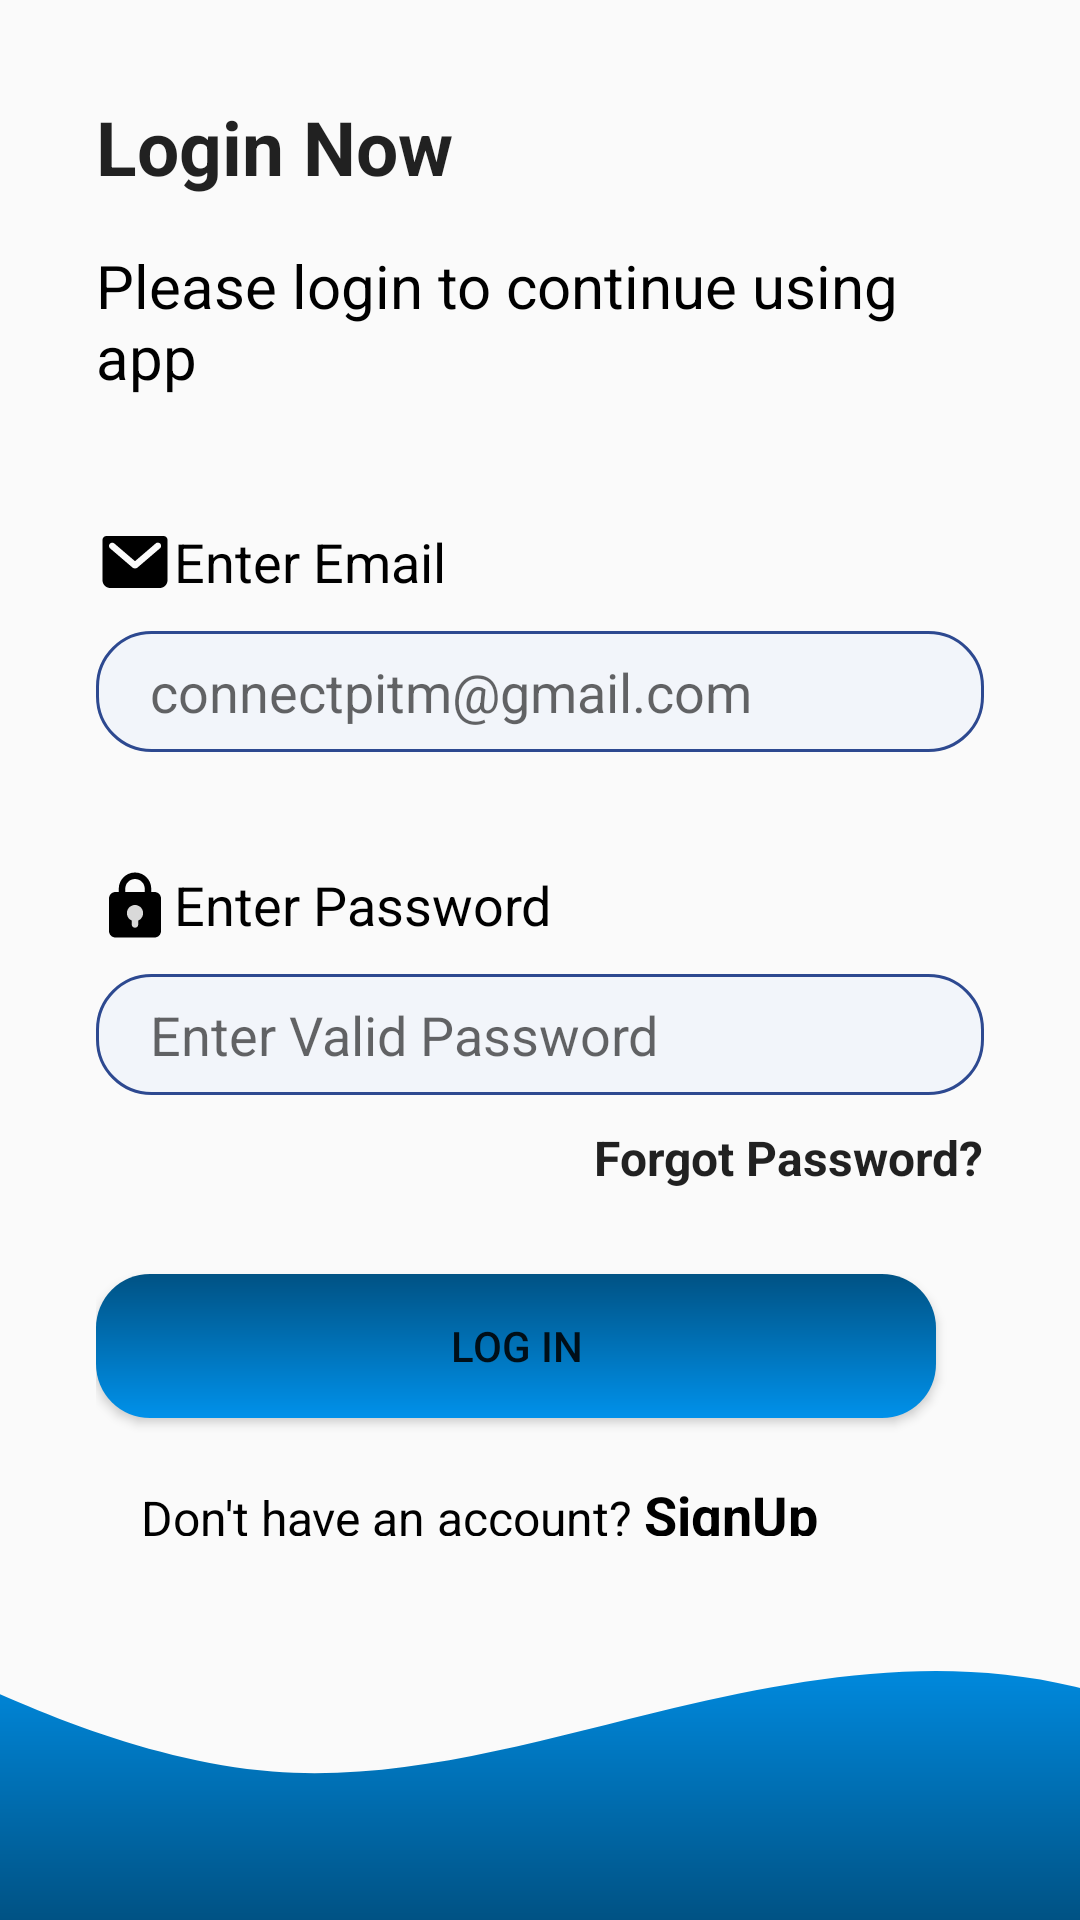

Here is an Android app screen rendered from its layout file. Give the layout XML and the strings, colors and styles it references.
<!-- AndroidManifest.xml: application theme Theme.ConnectPITM -->
<!-- res/layout/activity_faculty_login.xml -->
<?xml version="1.0" encoding="utf-8"?>
<layout xmlns:android="http://schemas.android.com/apk/res/android"
    xmlns:app="http://schemas.android.com/apk/res-auto"
    xmlns:tools="http://schemas.android.com/tools">

    <androidx.constraintlayout.widget.ConstraintLayout
        android:id="@+id/login"
        android:layout_width="match_parent"
        android:layout_height="match_parent">

        <LinearLayout
            android:layout_width="0dp"
            android:layout_height="0dp"
            android:gravity="center_vertical"
            android:orientation="vertical"
            android:padding="32dp"
            app:layout_constraintBottom_toTopOf="@+id/vector"
            app:layout_constraintEnd_toEndOf="parent"
            app:layout_constraintStart_toStartOf="parent"
            app:layout_constraintTop_toTopOf="parent">

            <TextView
                style="@style/TextAppearance.AppCompat.Headline"
                android:layout_width="wrap_content"
                android:layout_height="wrap_content"
                android:text="Login Now"
                android:textSize="25sp"
                android:textStyle="bold" />

            <TextView
                android:id="@+id/pleaseLogin"
                android:layout_width="wrap_content"
                android:layout_height="wrap_content"
                android:layout_marginTop="16dp"
                android:text="Please login to continue using app"
                android:textColor="@color/black"

                android:textSize="20sp" />


            <TextView
                android:layout_width="wrap_content"
                android:layout_height="wrap_content"
                android:layout_marginTop="42dp"
                android:drawableLeft="@drawable/mailsvg"
                android:gravity="center_vertical"
                android:text="Enter Email"
                android:textColor="@color/black"
                android:textSize="18sp"

                />

            <EditText
                android:id="@+id/emailBox"
                android:layout_width="296dp"
                android:layout_height="wrap_content"
                android:layout_marginTop="10dp"
                android:background="@drawable/edit_text_background"
                android:ems="10"
                android:hint="connectpitm@gmail.com"
                android:paddingLeft="18dp"
                android:inputType="textEmailAddress"
                android:textSize="18sp" />

            <TextView
                android:layout_width="wrap_content"
                android:layout_height="wrap_content"
                android:layout_marginTop="38dp"
                android:drawableLeft="@drawable/locksvg"
                android:gravity="center_vertical"
                android:text="Enter Password"
                android:textColor="@color/black"
                android:textSize="18sp" />

            <EditText
                android:id="@+id/passwordBox"
                android:layout_width="296dp"
                android:layout_height="wrap_content"
                android:layout_marginTop="10dp"
                android:background="@drawable/edit_text_background"
                android:ems="10"
                android:hint="Enter Valid Password"
                android:paddingLeft="18dp"
                android:inputType="textPassword"
                android:textSize="18sp" />

            <TextView
                style="@style/TextAppearance.AppCompat.Headline"
                android:layout_width="wrap_content"
                android:layout_height="wrap_content"
                android:layout_gravity="end"
                android:layout_marginTop="10dp"
                android:text="Forgot Password?"
                android:textSize="16sp"
                android:textStyle="bold" />

            <Button
                android:id="@+id/logInButton_faculty"
                android:layout_width="280dp"
                android:layout_height="wrap_content"
                android:layout_marginTop="28dp"
                android:background="@drawable/rounded_button"
                android:text="Log in" />

            <LinearLayout
                android:layout_width="wrap_content"
                android:layout_height="wrap_content"
                android:layout_marginTop="20dp"
                android:paddingLeft="15dp">

                <TextView
                    android:id="@+id/dontHaveAnAccount"
                    android:layout_width="wrap_content"
                    android:layout_height="wrap_content"
                    android:text="Don't have an account?"
                    android:textColor="@color/black"
                    android:textSize="16sp" />

                <TextView
                    android:id="@+id/signUpFaculty"
                    android:layout_width="wrap_content"
                    android:layout_height="wrap_content"
                    android:layout_marginLeft="4dp"
                    android:text="SignUp"
                    android:textColor="@color/black"
                    android:textSize="18dp"
                    android:textStyle="bold" />

            </LinearLayout>


        </LinearLayout>

        <ImageView
            android:id="@+id/vector"
            android:layout_width="match_parent"
            android:layout_height="wrap_content"
            android:scaleType="centerCrop"
            android:src="@drawable/wavesvg"
            app:layout_constraintBottom_toBottomOf="parent"
            app:layout_constraintEnd_toEndOf="parent"
            app:layout_constraintStart_toStartOf="parent" />


    </androidx.constraintlayout.widget.ConstraintLayout>
</layout>
<!-- resources referenced by this layout -->
<resources>
  <color name="black">#FF000000</color>
  <!-- drawable edit_text_background (drawable) -->
  <?xml version="1.0" encoding="utf-8"?>
  <shape xmlns:android="http://schemas.android.com/apk/res/android">
      <solid android:color="#f2f5fa" />
      <corners android:radius="18dp" />
      <size android:height="40dp" />
      <padding
          android:bottom="8dp"
          android:left="16dp"
          android:right="8dp"
          android:top="8dp" />
      <stroke android:color="#2D4990" android:width="1dp" />
  </shape>
  
  <!-- drawable mailsvg (drawable) -->
  <vector xmlns:android="http://schemas.android.com/apk/res/android"
      android:width="26dp"
      android:height="26dp"
      android:viewportWidth="42"
      android:viewportHeight="42">
    <path
        android:pathData="M36.4,7H5.6C4.445,7 3.5,7.945 3.5,9.1V30.8C3.5,33.11 5.39,35 7.7,35H34.3C36.61,35 38.5,33.11 38.5,30.8V9.1C38.5,7.945 37.555,7 36.4,7ZM9.887,11.025C9.713,10.876 9.51,10.762 9.292,10.691C9.073,10.62 8.843,10.592 8.614,10.61C8.385,10.628 8.161,10.691 7.957,10.795C7.752,10.899 7.569,11.043 7.42,11.217C7.271,11.392 7.157,11.594 7.086,11.813C7.015,12.032 6.987,12.262 7.005,12.491C7.023,12.72 7.086,12.944 7.19,13.149C7.294,13.353 7.438,13.536 7.613,13.685L19.635,23.993C20.016,24.316 20.5,24.493 21,24.491C21.5,24.492 21.984,24.315 22.365,23.991L34.388,13.683C34.572,13.537 34.725,13.355 34.837,13.148C34.95,12.941 35.019,12.714 35.042,12.48C35.065,12.246 35.04,12.009 34.969,11.785C34.898,11.56 34.782,11.353 34.629,11.174C34.476,10.995 34.289,10.849 34.078,10.744C33.867,10.64 33.637,10.579 33.402,10.565C33.167,10.551 32.932,10.585 32.71,10.665C32.489,10.744 32.285,10.867 32.112,11.027L21,20.552L9.887,11.025Z"
        android:fillColor="#000000"
        android:fillType="evenOdd"/>
  </vector>
  <!-- drawable rounded_button (drawable) -->
  <?xml version="1.0" encoding="utf-8"?>
  <shape xmlns:android="http://schemas.android.com/apk/res/android">
      <gradient
          android:angle="90"
          android:startColor="#0091EA"
          android:endColor="#005284"
          android:type="linear" /> 
      <corners android:radius="18dp" /> 
  </shape>
  <!-- drawable wavesvg (drawable) -->
  <vector xmlns:android="http://schemas.android.com/apk/res/android"
      xmlns:aapt="http://schemas.android.com/aapt"
      android:width="412dp"
      android:height="96dp"
      android:viewportWidth="412"
      android:viewportHeight="96">
    <path
        android:pathData="M-17,0.6L5.3,11.2C27.6,21.8 72.2,43 116.8,46.54C161.4,49.96 206,36.04 250.6,25.34C295.2,14.84 339.8,7.56 384.4,18.26C429,28.76 473.6,57.24 518.2,58.9C562.8,60.56 607.4,36.04 629.7,23.56L652,11.2V96H629.7C607.4,96 562.8,96 518.2,96C473.6,96 429,96 384.4,96C339.8,96 295.2,96 250.6,96C206,96 161.4,96 116.8,96C72.2,96 27.6,96 5.3,96H-17V0.6Z">
      <aapt:attr name="android:fillColor">
        <gradient 
            android:startX="317.5"
            android:startY="0.6"
            android:endX="317.5"
            android:endY="96"
            android:type="linear">
          <item android:offset="0" android:color="#FF0091EA"/>
          <item android:offset="1" android:color="#FF005284"/>
        </gradient>
      </aapt:attr>
    </path>
  </vector>
  <style name="Theme.ConnectPITM" parent="BaseTheme.ConnectPITM" />
  <style name="BaseTheme.ConnectPITM" parent="Theme.MaterialComponents.Light.NoActionBar.Bridge">
          
          
          <item name="android:windowFullscreen">false</item>
  
      </style>
</resources>
